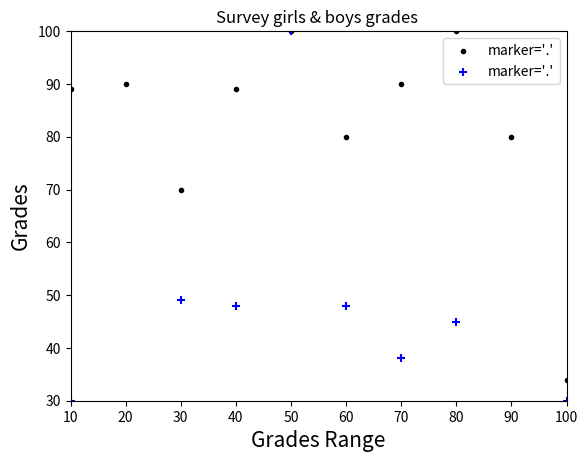

Write the Python code that produced this figure.
# -*- coding: utf-8 -*-
"""
Created on Mon Jun 17 11:40:33 2019

@author: Lenovo
"""

from matplotlib import pyplot as plt

girls_grades = [89, 90, 70, 89, 100, 80, 90, 100, 80, 34]
boys_grades = [30, 29, 49, 48, 100, 48, 38, 45, 20, 30]
grades_range = [10, 20, 30, 40, 50, 60, 70, 80, 90, 100]

plt.xlabel("Grades Range",fontsize = 15)
#y label
plt.ylabel("Grades",fontsize = 15)
plt.title("Survey girls & boys grades ")
plt.axis([10,100,30,100])
plt.scatter(grades_range, girls_grades, marker='.', color='black',label="marker='{0}'".format('.') ); 
plt.legend()

plt.scatter(grades_range, boys_grades, marker='+', color='blue',label="marker='{0}'".format('.') ); 
plt.legend()

plt.show()

